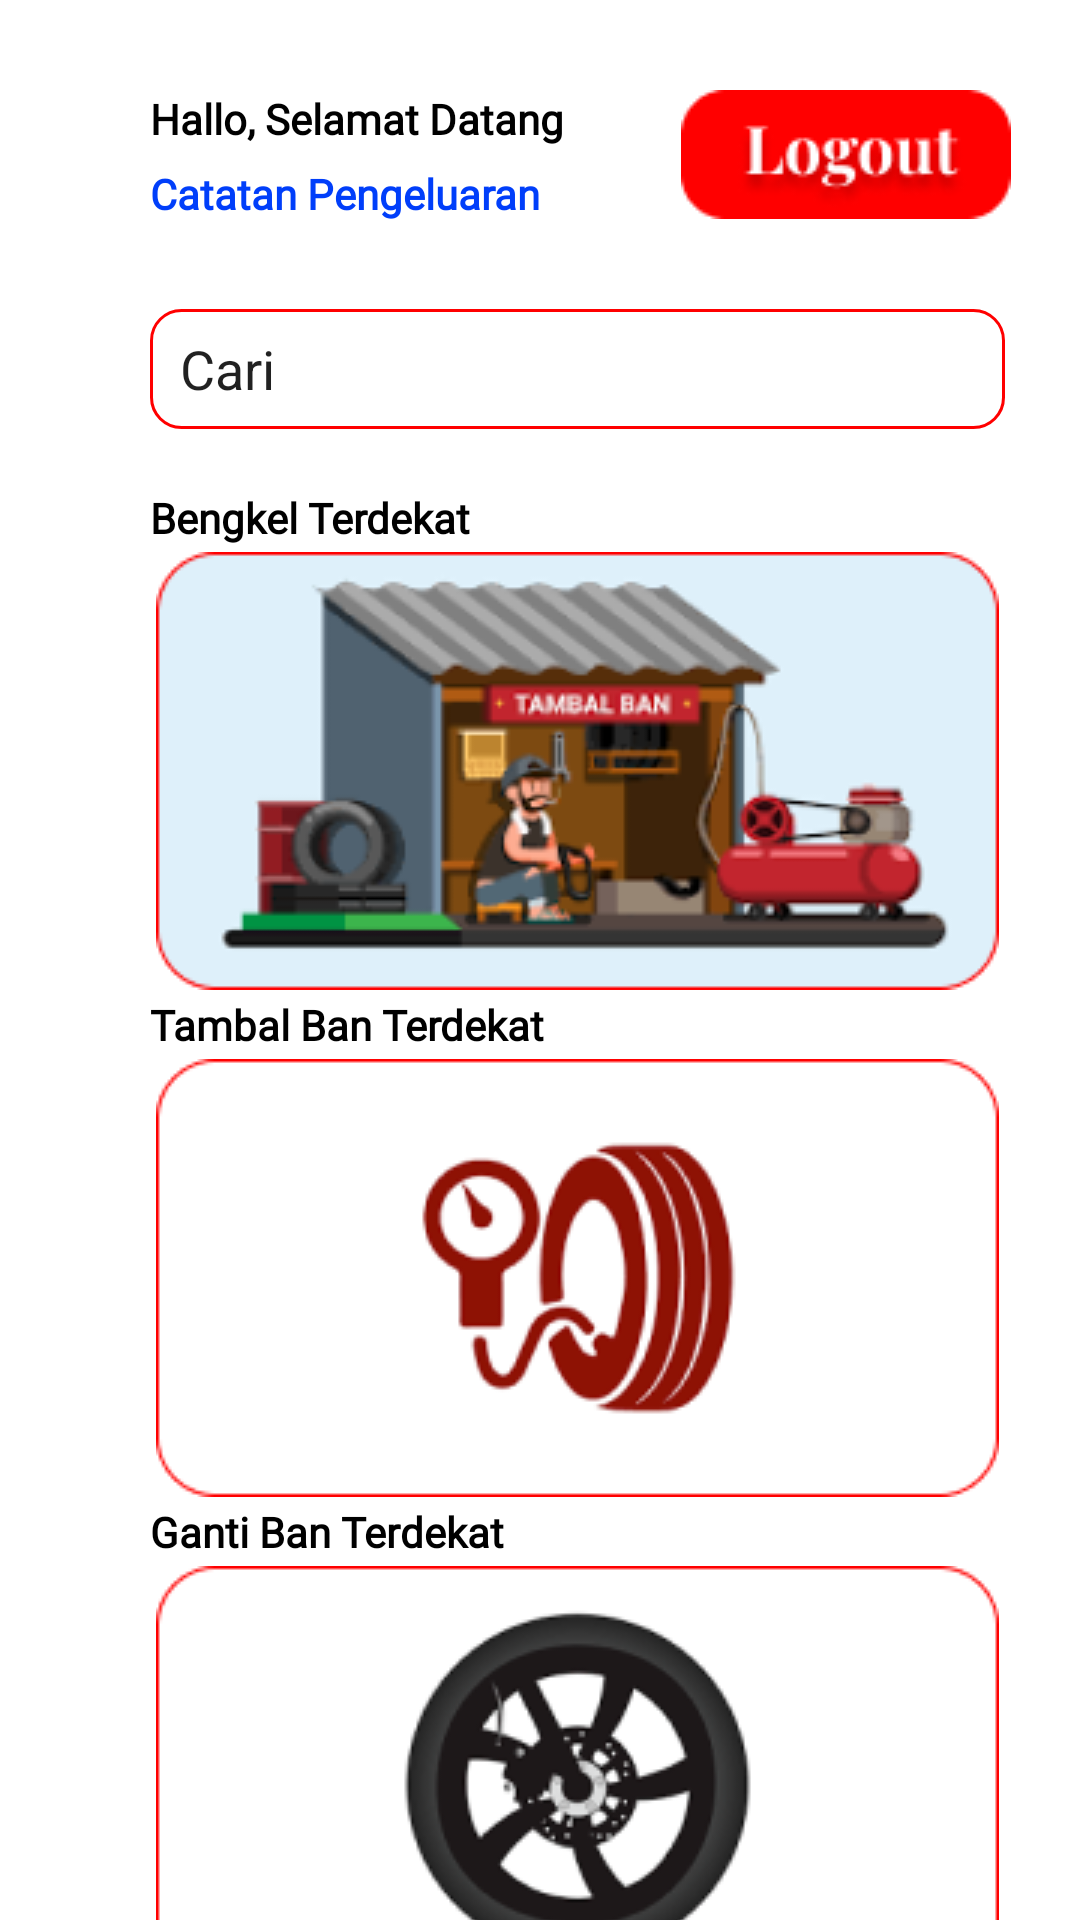

Produce the Android XML layout that renders to this screen, including the resource entries it uses.
<!-- AndroidManifest.xml: application theme Theme.Benglelonline -->
<!-- res/layout/activity_main.xml -->
<?xml version="1.0" encoding="utf-8"?>
<LinearLayout xmlns:android="http://schemas.android.com/apk/res/android"
    android:layout_width="match_parent"
    android:layout_height="match_parent"
    android:orientation="vertical">

    <RelativeLayout
        android:layout_marginTop="20dp"
        android:layout_width="wrap_content"
        android:layout_height="wrap_content">
        <TextView
            android:id="@+id/tv1"
            android:layout_width="wrap_content"
            android:layout_height="wrap_content"
            android:paddingTop="10dp"
            android:layout_marginLeft="50dp"
            android:text="Hallo, Selamat Datang"
            android:fontFamily="@font/playfair"
            android:textColor="@color/black"
            android:textStyle="bold"/>
        <TextView
            android:id="@+id/namaPengguna"
            android:onClick="btnPengeluaran"
            android:layout_marginTop="6dp"
            android:layout_width="wrap_content"
            android:layout_height="wrap_content"
            android:layout_marginLeft="50dp"
            android:text="Catatan Pengeluaran"
            android:fontFamily="@font/playfair"
            android:textColor="#003EFA"
            android:textStyle="bold"
            android:layout_below="@+id/tv1"/>

        <ImageButton
            android:id="@+id/btnLogout"
            android:layout_marginLeft="215dp"
            android:layout_width="wrap_content"
            android:layout_height="wrap_content"
            android:src="@drawable/btnlogout"
            android:backgroundTint="@color/white"/>
    </RelativeLayout>


    <EditText
        android:id="@+id/email"
        android:layout_marginLeft="50dp"
        android:layout_width="285dp"
        android:layout_height="40dp"
        android:layout_marginTop="20dp"
        android:layout_marginBottom="20dp"
        android:drawableEnd="@drawable/search"
        android:drawablePadding="10dp"
        android:background="@drawable/custom_input"
        android:paddingEnd="10dp"
        android:inputType="text"
        android:text="Cari"
        android:paddingLeft="10dp"/>

    <TextView
        android:layout_width="wrap_content"
        android:layout_height="wrap_content"
        android:text="Bengkel Terdekat"
        android:layout_marginLeft="50dp"
        android:textStyle="bold"
        android:textColor="@color/black"
        android:fontFamily="@font/playfair"/>
    <ImageButton
        android:id="@+id/btnTambalBan"
        android:layout_width="285dp"
        android:layout_height="150dp"
        android:layout_marginLeft="50dp"
        android:src="@drawable/tambalban"
        android:backgroundTint="@color/white"/>
    <TextView
        android:layout_width="wrap_content"
        android:layout_height="wrap_content"
        android:layout_marginLeft="50dp"
        android:text="Tambal Ban Terdekat"
        android:textStyle="bold"
        android:textColor="@color/black"
        android:fontFamily="@font/playfair"/>

    <ImageButton
        android:id="@+id/btnTambahAngin"
        android:layout_width="285dp"
        android:layout_height="150dp"
        android:layout_marginLeft="50dp"
        android:backgroundTint="@color/white"
        android:src="@drawable/tambahangin" />

    <TextView
        android:layout_width="wrap_content"
        android:layout_height="wrap_content"
        android:layout_marginLeft="50dp"
        android:text="Ganti Ban Terdekat"
        android:textStyle="bold"
        android:textColor="@color/black"
        android:fontFamily="@font/playfair"/>
    <ImageButton
        android:id="@+id/btnGantiBan"
        android:layout_width="285dp"
        android:layout_height="150dp"
        android:layout_marginLeft="50dp"
        android:src="@drawable/gantiban"
        android:backgroundTint="@color/white"/>

</LinearLayout>
<!-- resources referenced by this layout -->
<resources>
  <!-- drawable btnlogout: png bitmap (drawable, 2828 bytes) -->
  <!-- drawable custom_input (drawable) -->
  <?xml version="1.0" encoding="utf-8"?>
  <selector xmlns:android="http://schemas.android.com/apk/res/android">
      <item   android:state_enabled="true">
          <shape android:shape="rectangle">
              <solid android:color="@android:color/white"/>
              <corners android:radius="10dp"/>
              <stroke android:color="#FF0000" android:width="1dp"/>
          </shape>
      </item>
  </selector>
  <!-- drawable gantiban: png bitmap (drawable, 14858 bytes) -->
  <!-- drawable tambahangin: png bitmap (drawable, 12748 bytes) -->
  <!-- drawable tambalban: png bitmap (drawable, 25919 bytes) -->
  <style name="Theme.Benglelonline" parent="Theme.MaterialComponents.DayNight.NoActionBar">
          
          <item name="colorPrimary">@color/purple_500</item>
          <item name="colorPrimaryVariant">@color/purple_700</item>
          <item name="colorOnPrimary">@color/white</item>
          
          <item name="colorSecondary">@color/teal_200</item>
          <item name="colorSecondaryVariant">@color/teal_700</item>
          <item name="colorOnSecondary">@color/black</item>
          
          <item name="android:statusBarColor">?attr/colorPrimaryVariant</item>
          
      </style>
  <!-- not gathered from this repository: default colours our renderer supplied (Android Studio template values) -->
  <color name="purple_500">#FF6200EE</color>
  <color name="purple_700">#FF3700B3</color>
  <color name="teal_200">#FF03DAC5</color>
  <color name="teal_700">#FF018786</color>
  <color name="black">#FF000000</color>
  <color name="white">#FFFFFFFF</color>
</resources>
